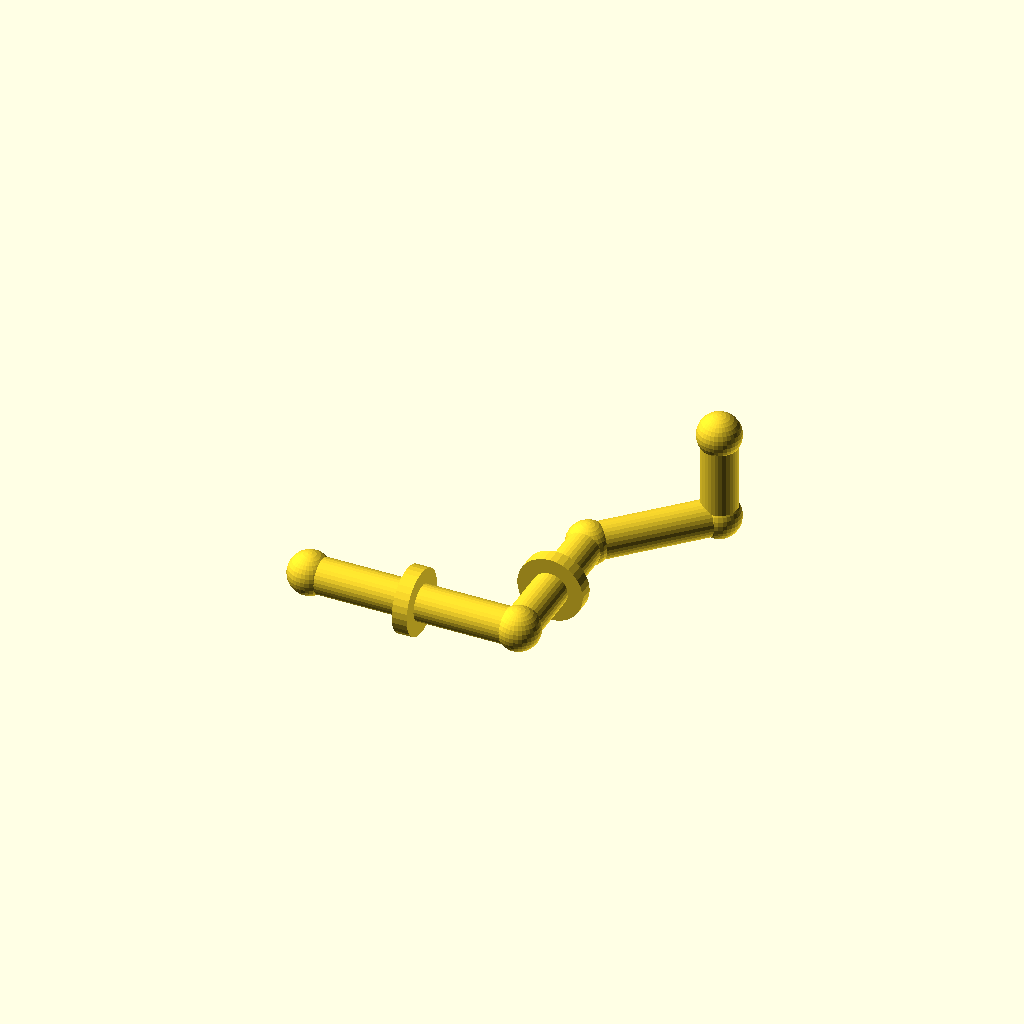
Cell 1: rendered with the file's own defaults.
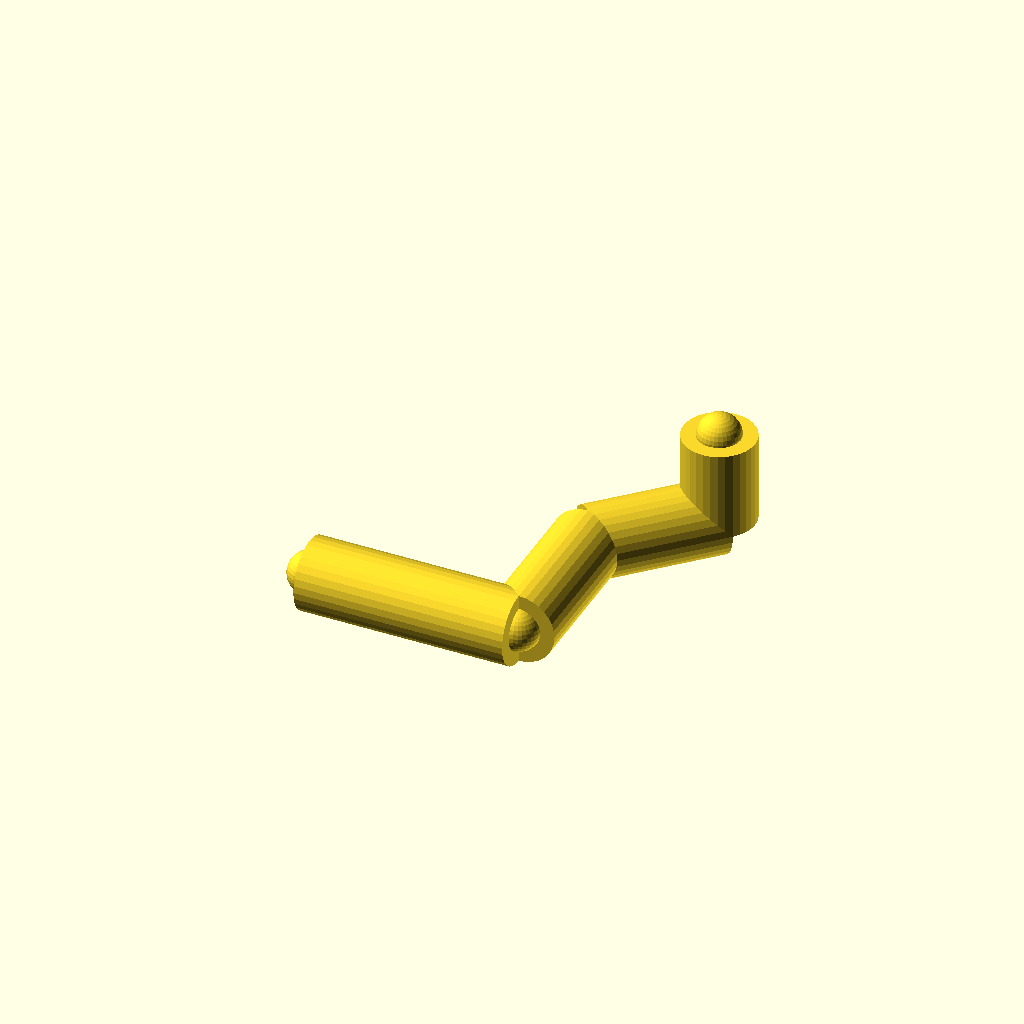
Cell 2 — pipe_r set to 12, the other parameters unchanged.
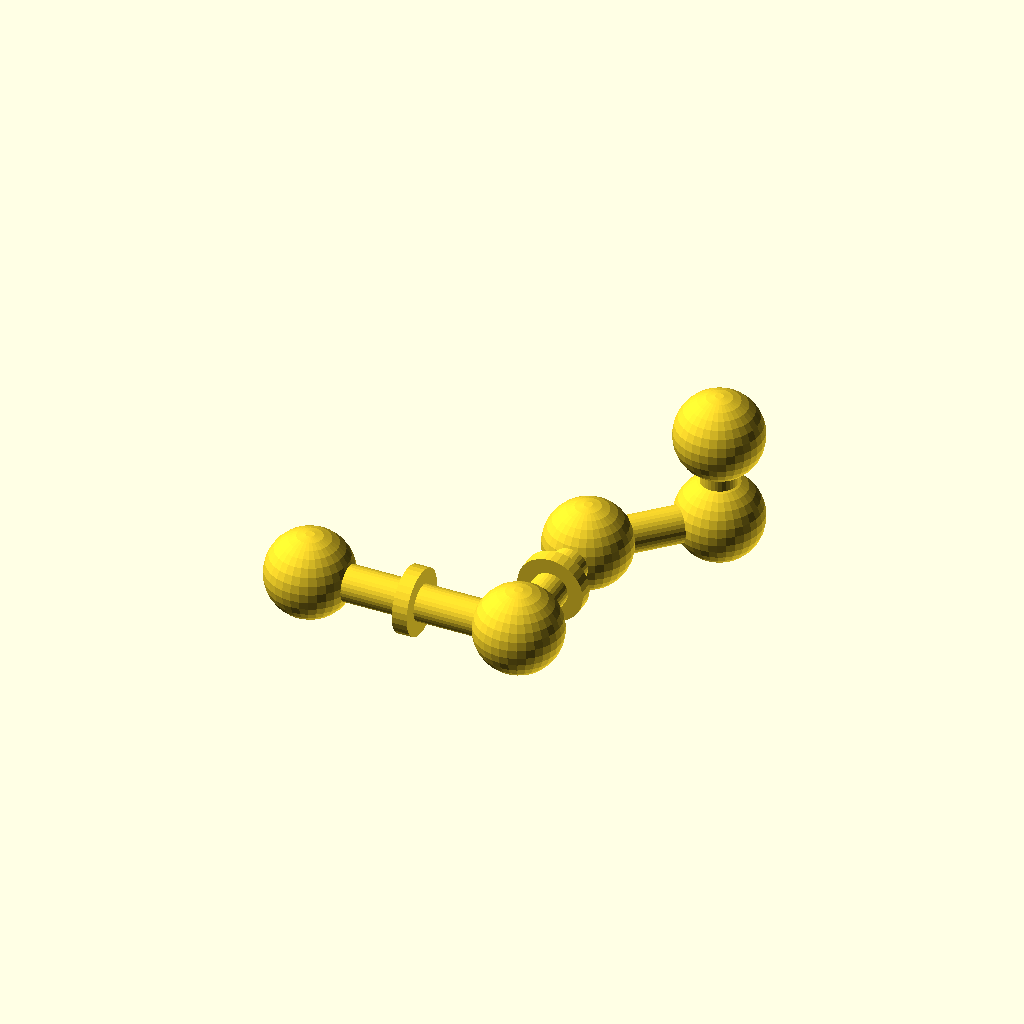
Cell 3 — joint_r set to 14.4, the other parameters unchanged.
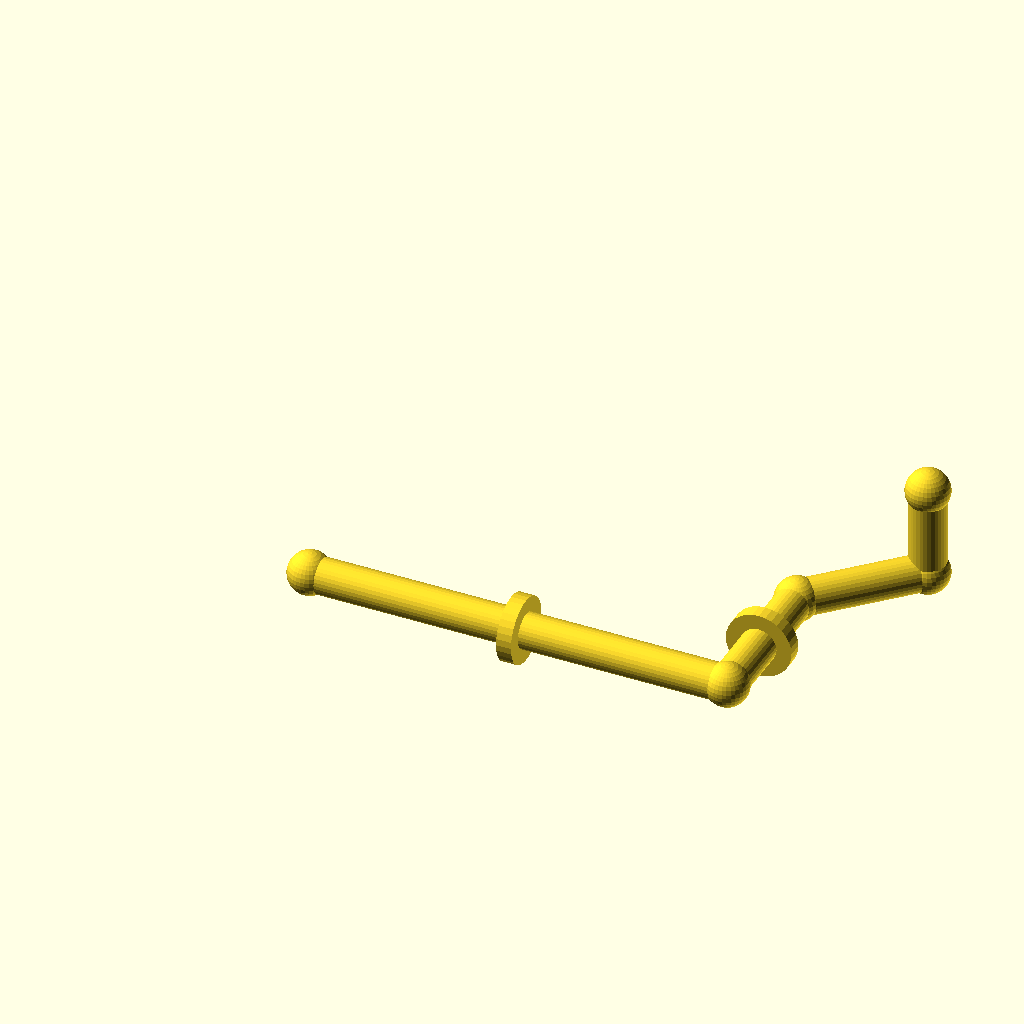
Cell 4: run_a = 140 (everything else at default).
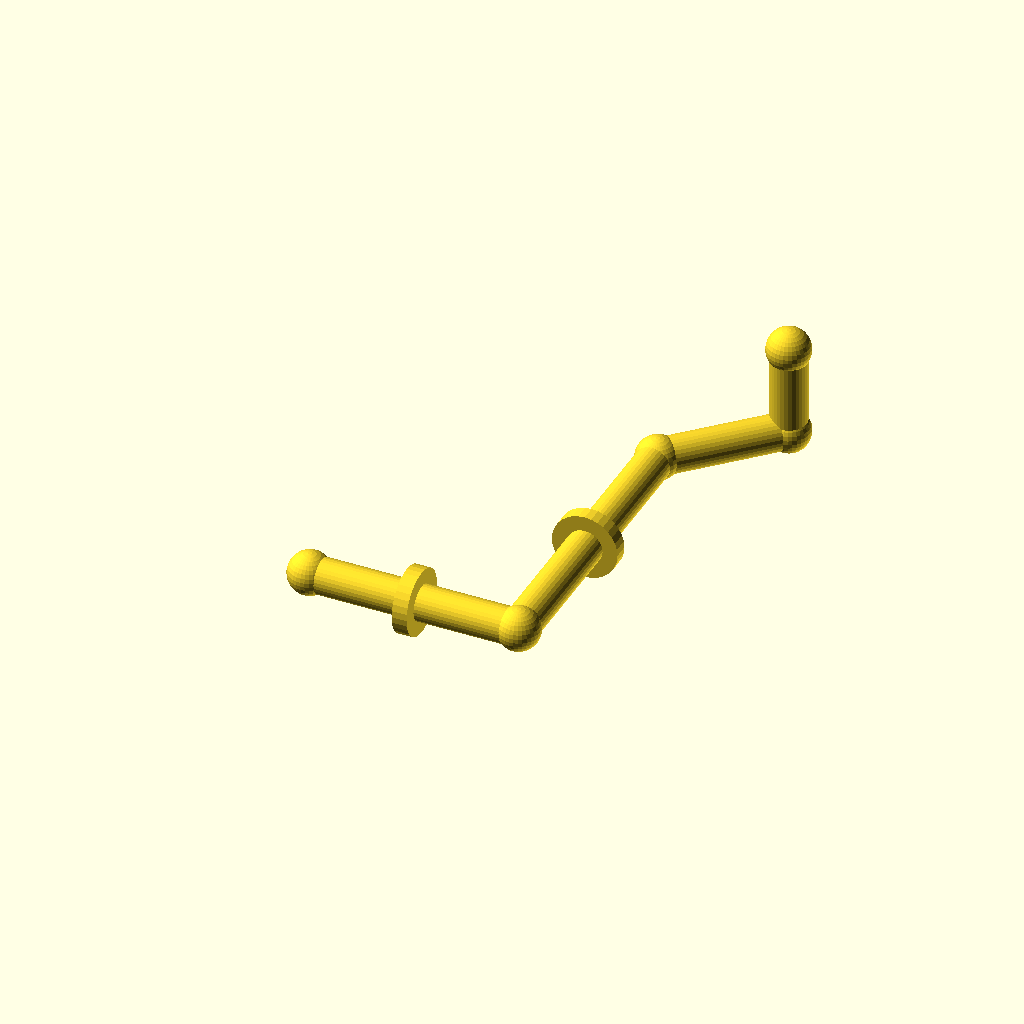
Cell 5 — run_b set to 100, the other parameters unchanged.
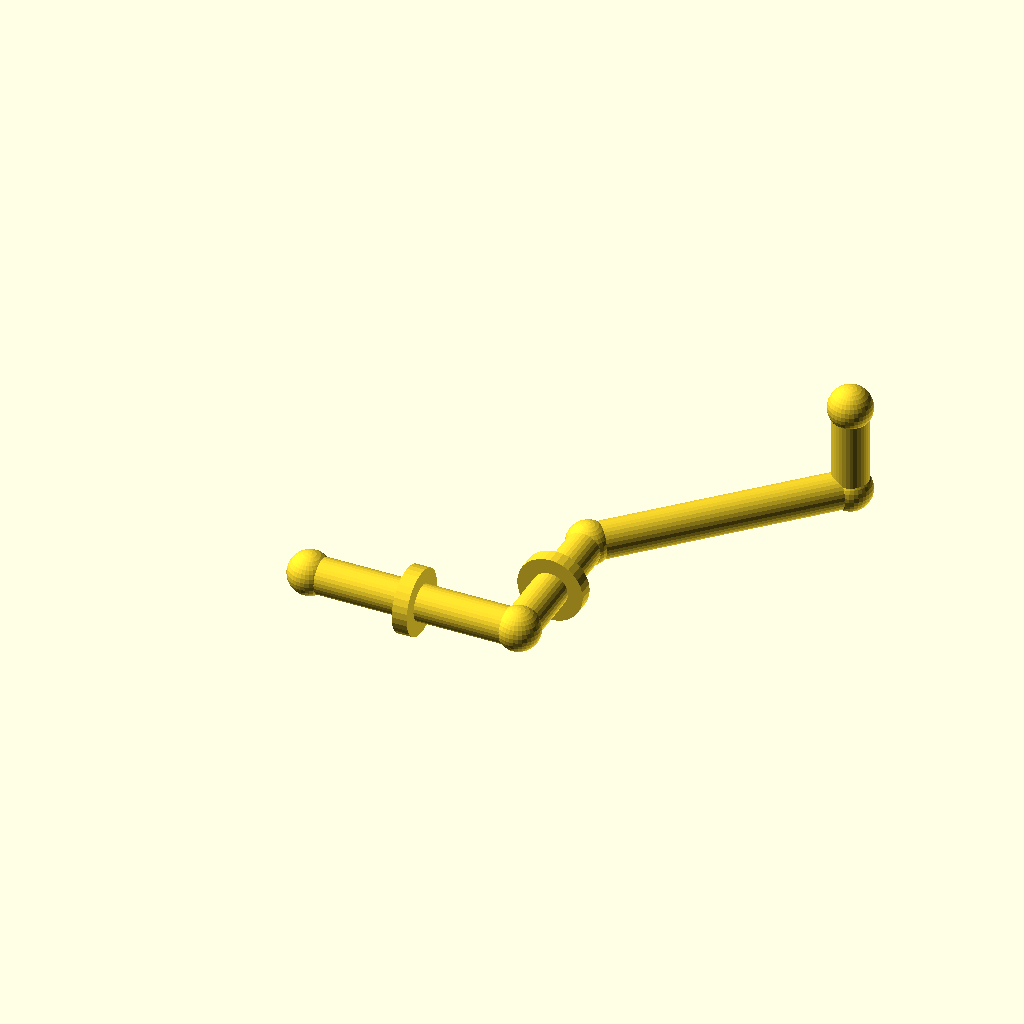
Cell 6 — diag set to 60, the other parameters unchanged.
One fixed orthographic camera (rotation 55°, 0°, 25°; colour scheme Cornfield) for every cell.
Source of the model, optional_data/data/gen2/pipes/part_0041.scad:
$fn = 32;

// ----------------------------------------------------------------------
// Pipe route: tube 12 mm, run 70 mm + 50 mm + 45 deg bend
// ----------------------------------------------------------------------

// --- parameters (mm) ---
pipe_r = 6;               // pipe outside radius
joint_r = 7.2;            // joint ball radius
run_a = 70;               // first straight run, X
run_b = 50;               // second straight run, Y
diag = 30;                // 45 degree run, per axis
run_c = 30;               // last straight run, Z
collar_d = 22;            // reinforcing collar diameter
collar_w = 5;             // collar width

module member(a, b, r) {
  /* rod: cylinder from joint a to joint b */
  d = b - a;
  length = norm(d);
  translate(a) rotate([0, acos(d[2] / length), atan2(d[1], d[0])])
    cylinder(h = length, r = r);
}

module joint(p, r) {
  /* ball at the joint centre */
  translate(p) sphere(r = r);
}

p0 = [0, 0, 0];
p1 = [run_a, 0, 0];
p2 = [run_a, run_b, 0];
p3 = [run_a + diag, run_b + diag, 0];
p4 = [run_a + diag, run_b + diag, run_c];

member(p0, p1, pipe_r);
member(p1, p2, pipe_r);
member(p2, p3, pipe_r);
member(p3, p4, pipe_r);

/* joint balls */
joint(p0, joint_r);
joint(p1, joint_r);
joint(p2, joint_r);
joint(p3, joint_r);
joint(p4, joint_r);

/* welded collars on the straight runs */
translate([run_a / 2, 0, 0]) rotate([0, 90, 0])
  cylinder(h = collar_w, d = collar_d, center = true);
translate([run_a, run_b / 2, 0]) rotate([90, 0, 0])
  cylinder(h = collar_w, d = collar_d, center = true);
Customizer parameters (derived from the source; name, type, default, range or options):
pipe_r: number, default 6
joint_r: number, default 7.2
run_a: number, default 70
run_b: number, default 50
diag: number, default 30
run_c: number, default 30
collar_d: number, default 22
collar_w: number, default 5
